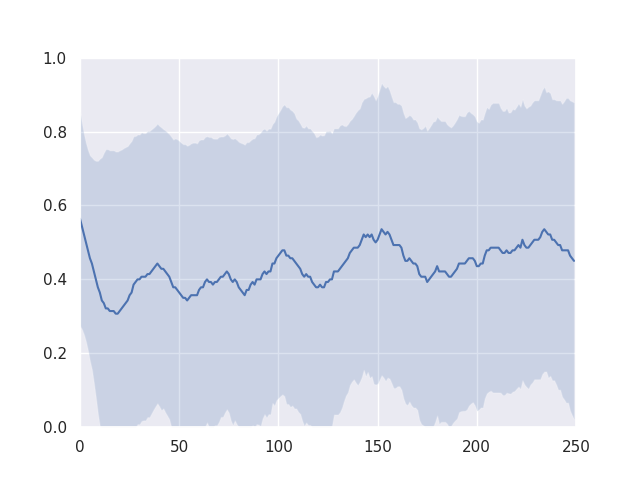

The file beside this chart, header and first rows:
start state, goal state, avg success rate
[0.  0.6], [-0.087  0.701], 0.988
[0.  0.6], [-0.036  0.548], 1.0
[0.  0.6], [0.128 0.523], 0.08
[0.  0.6], [0.146 0.457], 0.312
[0.  0.6], [-0.162  0.592], 0.324
[0.  0.6], [-0.074  0.461], 0.028
[0.  0.6], [0.12  0.515], 0.284
